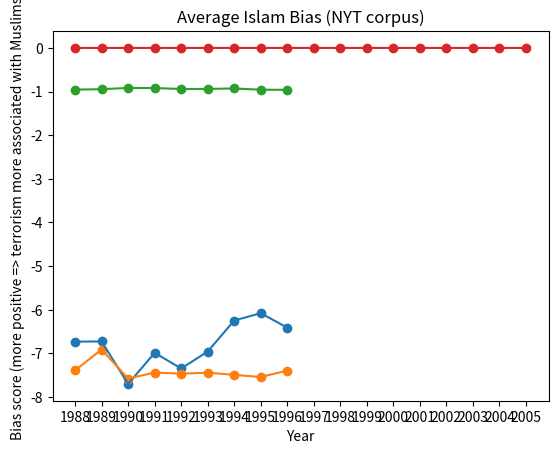

Write Python code to recreate this figure.
# Gender occ
from matplotlib import pyplot as plt
# a = [-1.8683822386395362e-05, 8.057661843262061e-08, 2.4109535211062016e-07, 4.187659111485435e-06, 8.693319380791365e-07, 4.792908133319132e-06, -2.0969056647196396e-07, 8.172500282396838e-06, 3.44198182798569e-05]
# a = [-2.5353276186328567e-05, -4.202693051336804e-06, 0.0001164199909676829, 2.5224847126986954e-05, 0.0002348076388051447, 2.7567428771718233e-05, -0.0002833249822681047, 0.00039884162961325393, -0.0004058337079184482]
a = [-6.730781799178586, -6.726287882274152, -7.699637092638891, -6.986095654594602, -7.346183816446906, -6.957995406082693, -6.2465536117875615, -6.078316568565006, -6.410055845309473]
plt.plot(a)
plt.scatter(list(range(0, len(a))), a)
plt.xlabel('Decade')
plt.ylabel('Bias score (more positive => occup. more associated with women)')
plt.title('Average Gender occupation bias (COHA)')
ax = plt.gca()
plt.xticks(range(0,len(a)))
ax.set_xticklabels([str(1910 + i*10) for i in range(0,len(a))])
plt.show()

# Asian white occ
from matplotlib import pyplot as plt
# a = [5.643071823371144e-06, -1.0479933877425944e-05, 1.6264965473384432e-05, 3.482771413224929e-06, -2.6416840900041845e-07, 1.7892589418668425e-05, 3.5031668323129826e-05, 9.17906187603579e-06, 0.0001981798546256374]
# a = [-7.463160192214922e-05, -7.196800265344514e-05, -0.0002199445832063566, -3.179587818945474e-05, 0.00021322796829449978, 7.029270480828439e-05, 3.545494784506844e-06, 0.00011045248750286889, -0.00048342712711187347]
# a = [-1.4368042854097065, -1.3194238988027225, -1.9520376167815279, -3.2423243150140992, -1.7333589353985799, -1.5789028273590149, -1.7347657807657804, -1.7418090525313943, -0.9410146341344752]
a = [-7.388575484901097, -6.9121841281598195, -7.577399627456983, -7.439073000536321, -7.465273595399296, -7.441831658059516, -7.492714294142418, -7.540602446190925, -7.393465798317695]
plt.plot(a)
plt.scatter(list(range(0, len(a))), a)
plt.xlabel('Decade')
plt.ylabel('Bias score (more positive => occup. more associated with Asians)')
plt.title('Average Asian occupation bias (COHA)')
ax = plt.gca()
plt.xticks(range(0,len(a)))
ax.set_xticklabels([str(1910 + i*10) for i in range(0,len(a))])
plt.show()

# Asian white outsider
from matplotlib import pyplot as plt
# a = [-2.4039670458854783, -3.4577134457843166, -3.0011649772576754, -1.7559045023481183, -2.7620883755446872, -3.9652014466644587, -2.336508642132377, -1.7354612769591276, -2.169671258099293]
# a = [-0.00019287278803408996, -0.00021771091495696675, -0.00020199725596701105, -0.00020248951337774898, -0.000251058792490843, -0.00023721948375760236, -0.0003227127892077105, -0.00022736674183163475, -0.00025156699879981016]
# a = [0.005448308542014315, 0.003466128445030713, 0.004439337313172541, 0.0053410152880782845, 0.006146782134240435, 0.004375677965832427, 0.004580306095950284, 0.0042330224965365084, 0.0056243201387564295]
a = [-0.9557178483819754, -0.945416721839957, -0.9171595093669836, -0.9200893631738062, -0.9411488409033287, -0.9394643413362126, -0.9288240966236982, -0.9576028777470026, -0.9605254667587002]
plt.plot(a)
plt.scatter(list(range(0, len(a))), a)
plt.xlabel('Decade')
plt.ylabel('Bias score (more positive => outsider status more associated with Asians)')
plt.title('Average Asian outsider bias (COHA)')
ax = plt.gca()
plt.xticks(range(0,len(a)))
ax.set_xticklabels([str(1910 + i*10) for i in range(0,len(a))])
plt.show()

# Muslim bias
from matplotlib import pyplot as plt
a = [1.0682694677885613e-06, -1.1039327361576717e-06, -4.0275936973160615e-07, 3.3853262503555706e-07, 7.435732133982589e-07, -1.4326262302460674e-07, -4.35794027113813e-06, -2.925392269509142e-06, 8.952399837641679e-07, -1.4978087739081318e-07, 1.5539123289881764e-05, 7.270710696936431e-06, 1.1104675383454682e-05, 9.518263598650421e-07, 2.4538719839550653e-06, 9.508744319924791e-06, -2.2661530942959674e-05, -3.6304738776603014e-07]
plt.plot(a)
plt.scatter(list(range(0, len(a))), a)
plt.xlabel('Year')
plt.ylabel('Bias score (more positive => terrorism more associated with Muslims)')
plt.title('Average Islam Bias (NYT corpus)')
ax = plt.gca()
plt.xticks(range(0,len(a)))
ax.set_xticklabels([str(1988 + i) for i in range(0,len(a))])
plt.show()
